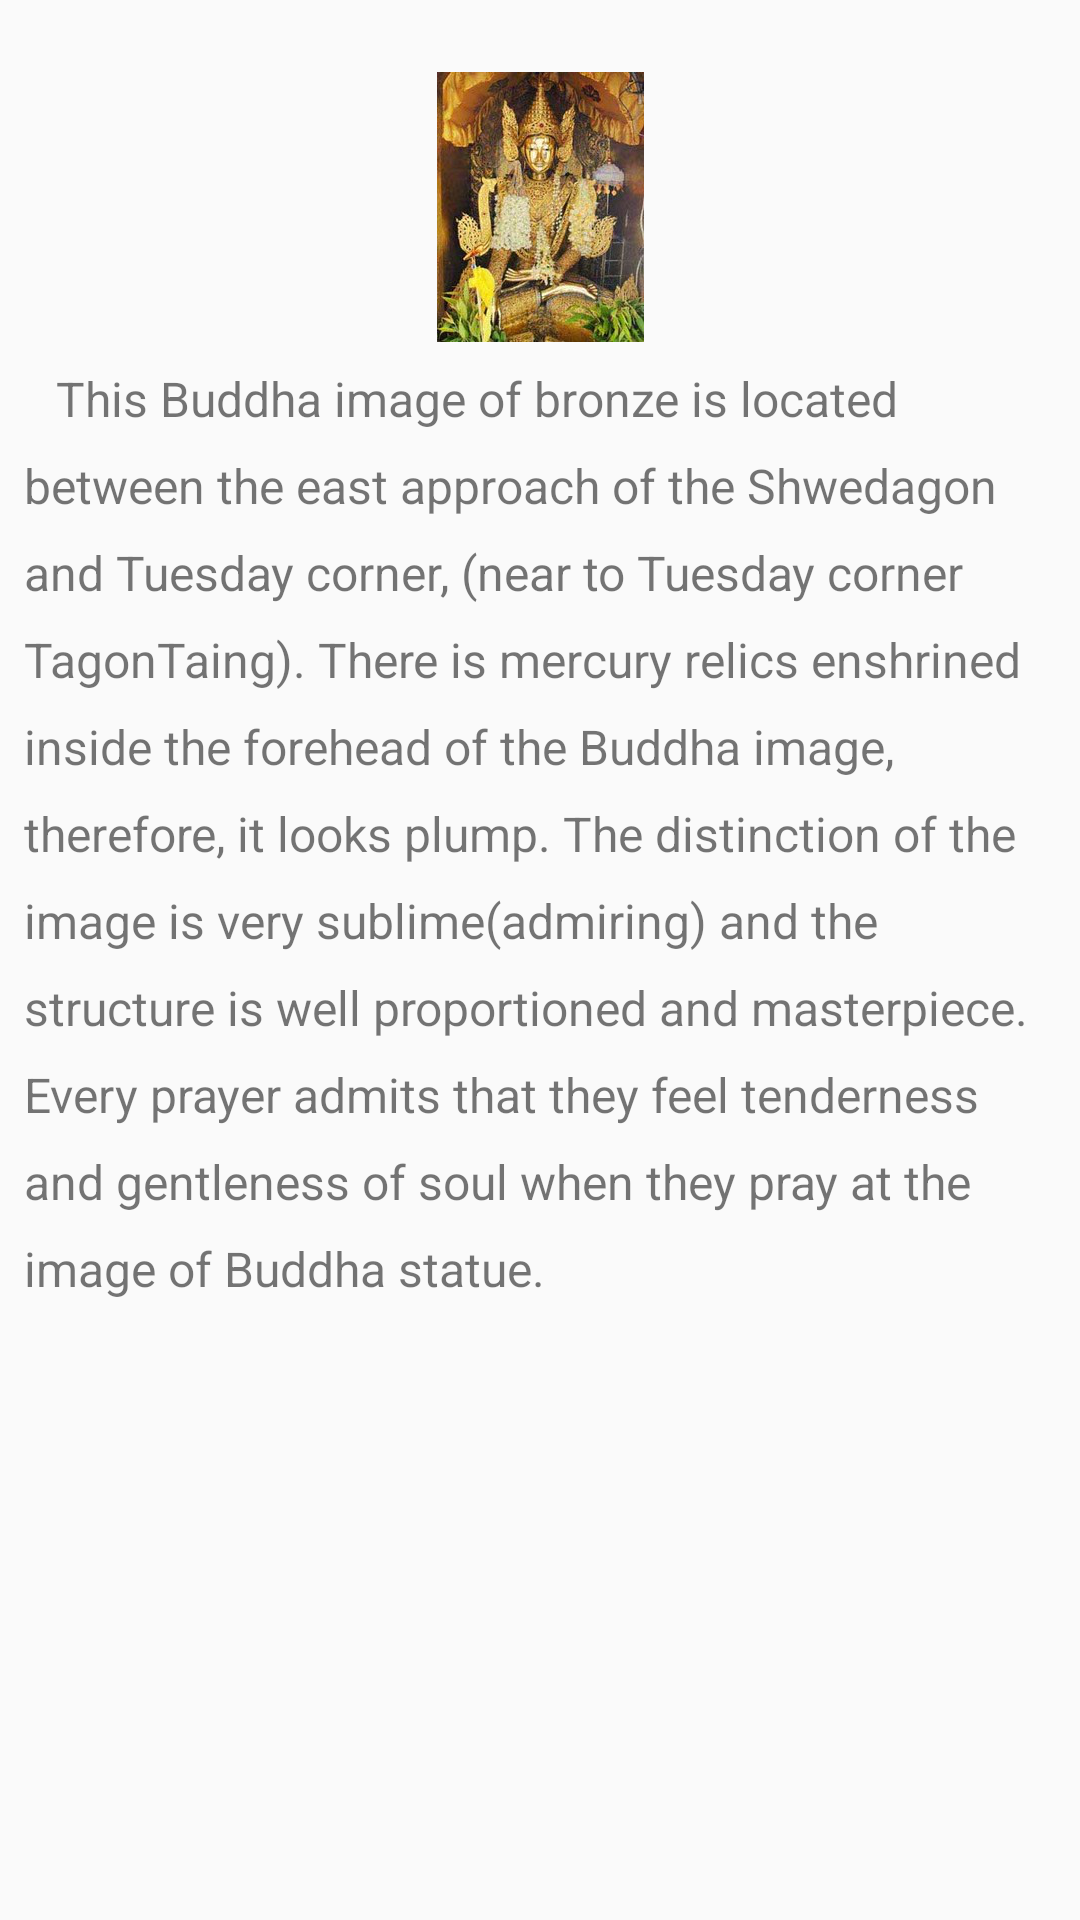

Layout XML and referenced resources for this Android screen:
<!-- AndroidManifest.xml: application theme AppTheme -->
<!-- res/layout/fragment_nine.xml -->
<FrameLayout xmlns:android="http://schemas.android.com/apk/res/android"
    xmlns:tools="http://schemas.android.com/tools"
    android:layout_width="match_parent"
    android:layout_height="match_parent"
    tools:context=".Fragments.NineFragment">

    <ScrollView
        android:layout_width="match_parent"
        android:layout_height="wrap_content"
        android:layout_marginTop="@dimen/margin_medium">

        <LinearLayout
            android:layout_width="match_parent"
            android:layout_height="match_parent"
            android:layout_margin="@dimen/margin_medium"
            android:orientation="vertical">

            <ImageView
                android:layout_width="match_parent"
                android:layout_height="wrap_content"
                android:layout_margin="@dimen/margin_medium"
                android:src="@drawable/pyadashinpagoda" />


            <TextView
                android:layout_width="match_parent"
                android:layout_height="match_parent"
                android:lineSpacingExtra="10sp"
                android:text="@string/pyadashinpagoda"
                android:textSize="16sp" />

        </LinearLayout>
    </ScrollView>
</FrameLayout>
<!-- resources referenced by this layout -->
<resources>
  <dimen name="margin_medium">8dp</dimen>
  <!-- drawable pyadashinpagoda: png bitmap (drawable-nodpi, 129818 bytes) -->
  <string name="pyadashinpagoda">"\u0009 This Buddha image of bronze is located between the east approach of the Shwedagon and Tuesday corner, (near to Tuesday corner TagonTaing). There is mercury relics enshrined inside the forehead of the Buddha image, therefore, it looks plump. The distinction of the image is very sublime(admiring) and the structure is well proportioned and masterpiece. Every prayer admits that they feel tenderness and gentleness of soul when they pray at the image of Buddha statue."</string>
  <style name="AppTheme" parent="Theme.AppCompat.Light.DarkActionBar">
          
          <item name="displayOptions">useLogo|showHome</item>
          <item name="android:actionBarStyle">@android:style/Widget.Holo.Light.ActionBar.Solid.Inverse</item>
          <item name="logo">@mipmap/ic_launcher</item>
          <item name="colorPrimary">@color/colorPrimary</item>
          <item name="colorPrimaryDark">@color/colorPrimaryDark</item>
          <item name="colorAccent">@color/colorAccent</item>
      </style>
  <!-- not gathered from this repository: default colours our renderer supplied (Android Studio template values) -->
  <color name="colorPrimary">#FF6200EE</color>
  <color name="colorPrimaryDark">#FF3700B3</color>
  <color name="colorAccent">#FF03DAC5</color>
</resources>
